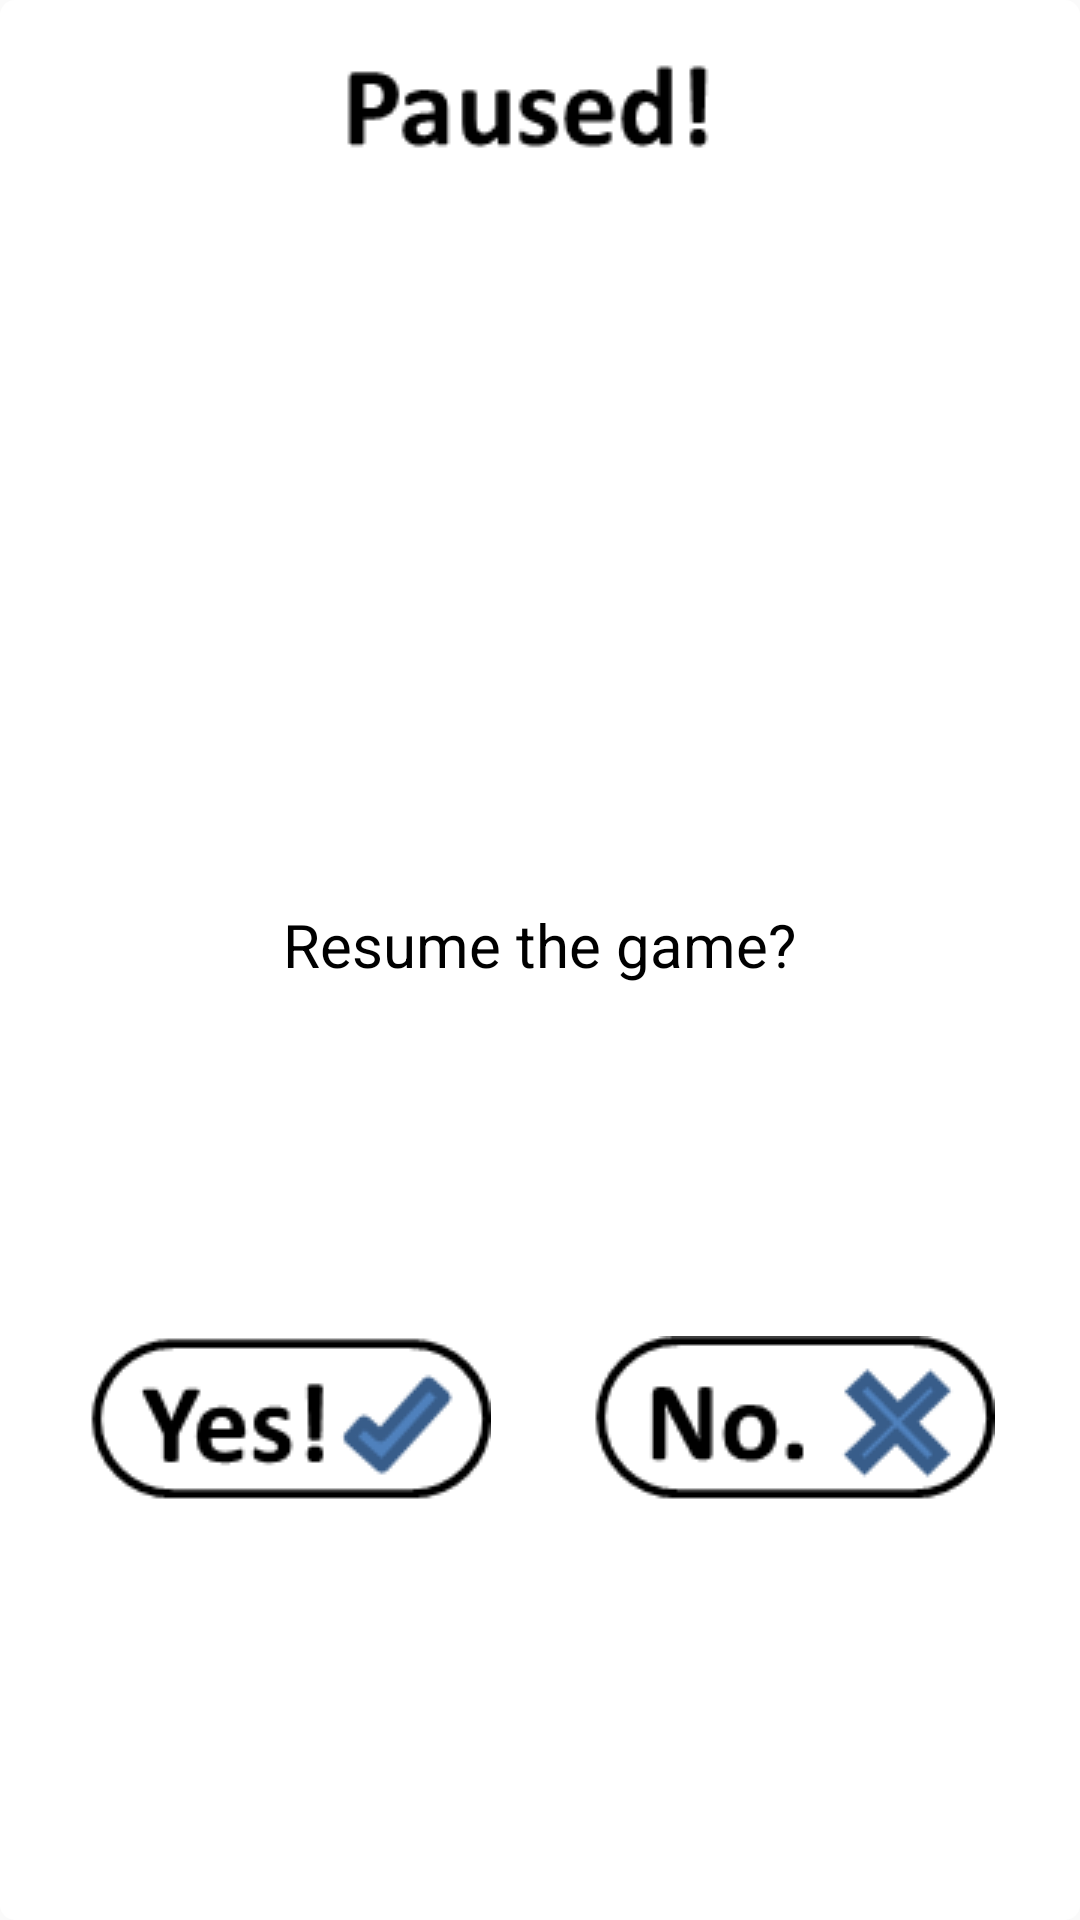

Here is an Android app screen rendered from its layout file. Give the layout XML and the strings, colors and styles it references.
<!-- AndroidManifest.xml: application theme AppTheme -->
<!-- res/layout/resume_dialog.xml -->
<?xml version="1.0" encoding="utf-8"?>
<LinearLayout xmlns:android="http://schemas.android.com/apk/res/android"
    android:orientation="vertical" android:layout_width="220dp"
    android:layout_height="120dp"
    android:paddingLeft="12dp"
    android:paddingRight="12dp"
    android:paddingTop="12dp"
    android:paddingBottom="12dp"
    style="?dialogBackground">

    <RelativeLayout
        android:layout_width="fill_parent"
        android:layout_height="0dp"
        android:layout_weight="1.0">
        <ImageView
            android:layout_width="wrap_content"
            android:layout_height="wrap_content"
            android:src="@drawable/paused"
            style="?icons"
            android:layout_centerHorizontal="true"
            android:adjustViewBounds="true"
            android:scaleType="centerCrop"/>

    </RelativeLayout>

    <RelativeLayout
        android:layout_width="fill_parent"
        android:layout_height="0dp"
        android:layout_weight="1.2">

        <TextView
            android:id="@+id/resume"
            android:layout_width="wrap_content"
            android:layout_height="wrap_content"
            android:text="Resume the game?"
            android:layout_centerHorizontal="true"
            android:layout_centerInParent="true"
            android:layout_centerVertical="true"
            android:textSize="20sp"
            style="?titleText"
            android:layout_marginTop="2dp" />

    </RelativeLayout>
    <RelativeLayout
        android:layout_width="fill_parent"
        android:layout_height="0dp"
        android:layout_weight="1"
        android:layout_marginTop="10dp">

        <LinearLayout
            android:layout_width="fill_parent"
            android:layout_height="fill_parent">
        <ImageView
            android:id="@+id/yes_resume"
            android:src="@drawable/yes"
            android:scaleType="centerInside"
            android:layout_width="wrap_content"
            android:layout_height="wrap_content"
            android:adjustViewBounds="true"
            android:layout_weight="1" />
        <ImageView
            android:id="@+id/no_resume"
            android:src="@drawable/no"
            android:scaleType="centerInside"
            android:layout_width="wrap_content"
            android:layout_height="wrap_content"
            android:adjustViewBounds="true"
            android:layout_weight="1" />

        </LinearLayout>
    </RelativeLayout>

</LinearLayout>
<!-- resources referenced by this layout -->
<resources>
  <style name="icon_white">
          <item name="android:tint">@color/dark_black</item>
      </style>
  <style name="text_white">
          <item name="android:textColor">@color/dark_black</item>
      </style>
  <style name="level_button_white">
          <item name="android:background">@drawable/level_button_shape</item>
          <item name="android:textColor">@color/dark_black</item>
      </style>
  <style name="image_background_white">
          <item name="android:background">@color/pure_white</item>
      </style>
  <style name="seek_bar_white">
          <item name="android:progressDrawable">@drawable/volume_bar</item>
          <item name="android:thumb">@drawable/volume_thumb</item>
      </style>
  <style name="spinner_item_white" parent="@android:style/Widget.TextView.SpinnerItem">
          <item name="android:textColor">@color/dark_black</item>
      </style>
  <style name="spinner_item_DropDownItem_white" parent="@android:style/Widget.DropDownItem.Spinner">
          <item name="android:textColor">@color/dark_black</item>
      </style>
  <style name="dialog_white">
          <item name="android:background">@drawable/dialog_shape</item>
      </style>
  <color name="pure_white">#FFFFFF</color>
  <color name="dark_black">#000000</color>
  <!-- drawable level_button_shape (drawable) -->
  <?xml version="1.0" encoding="utf-8"?>
      <shape
          xmlns:android="http://schemas.android.com/apk/res/android"
          android:shape="rectangle">
          
          <solid android:color="@color/pure_white" />
          
          
          <corners android:radius="10dip" />
  
      <stroke android:width="3px" android:color="@color/dark_black"/>
  
          
          <padding
              android:bottom="0dp"
              android:top="0dp"
              android:left="10dp"
              android:right="10dp" />
  
      </shape>
  <!-- drawable volume_bar (drawable) -->
  <?xml version="1.0" encoding="utf-8"?>
  <layer-list xmlns:android="http://schemas.android.com/apk/res/android">
  
      <item android:id="@android:id/background">
          <shape>
              <corners android:radius="10dip" />
              <solid android:color="#C6C6C6" />
          </shape>
      </item>
  
      <item android:id="@android:id/progress">
          <clip>
              <shape>
                  <corners android:radius="10dip" />
                  <solid android:color="@color/dark_black" />
              </shape>
          </clip>
      </item>
  </layer-list>
  <!-- drawable volume_thumb (drawable) -->
  <?xml version="1.0" encoding="utf-8"?>
  <selector xmlns:android="http://schemas.android.com/apk/res/android">
  
      
      <item
          android:state_pressed="true"
          android:drawable="@drawable/thumb_pressed" />
  
      
      <item
          android:state_focused="false"
          android:state_pressed="false"
          android:drawable="@drawable/thumb_normal" />
  </selector>
  <!-- drawable dialog_shape (drawable) -->
  <?xml version="1.0" encoding="utf-8"?>
  <shape xmlns:android="http://schemas.android.com/apk/res/android"
      android:shape="rectangle">
      <corners android:radius="5dp"/>
      <solid android:color="@color/pure_white"/>
  </shape>
  <!-- drawable thumb_pressed (drawable) -->
  <?xml version="1.0" encoding="utf-8"?>
  <shape xmlns:android="http://schemas.android.com/apk/res/android"
      android:shape="oval">
      <size android:height="20dp"
          android:width="20dp"/>
      <solid android:color="@color/dark_black"/>
      <stroke android:width="2dp"
          android:color="@color/pure_white" />
  </shape>
  <!-- drawable thumb_normal (drawable) -->
  <?xml version="1.0" encoding="utf-8"?>
  <shape xmlns:android="http://schemas.android.com/apk/res/android"
      android:shape="oval">
      <size android:height="20dp"
          android:width="20dp"/>
      <solid android:color="@color/dark_black"/>
  </shape>
</resources>
